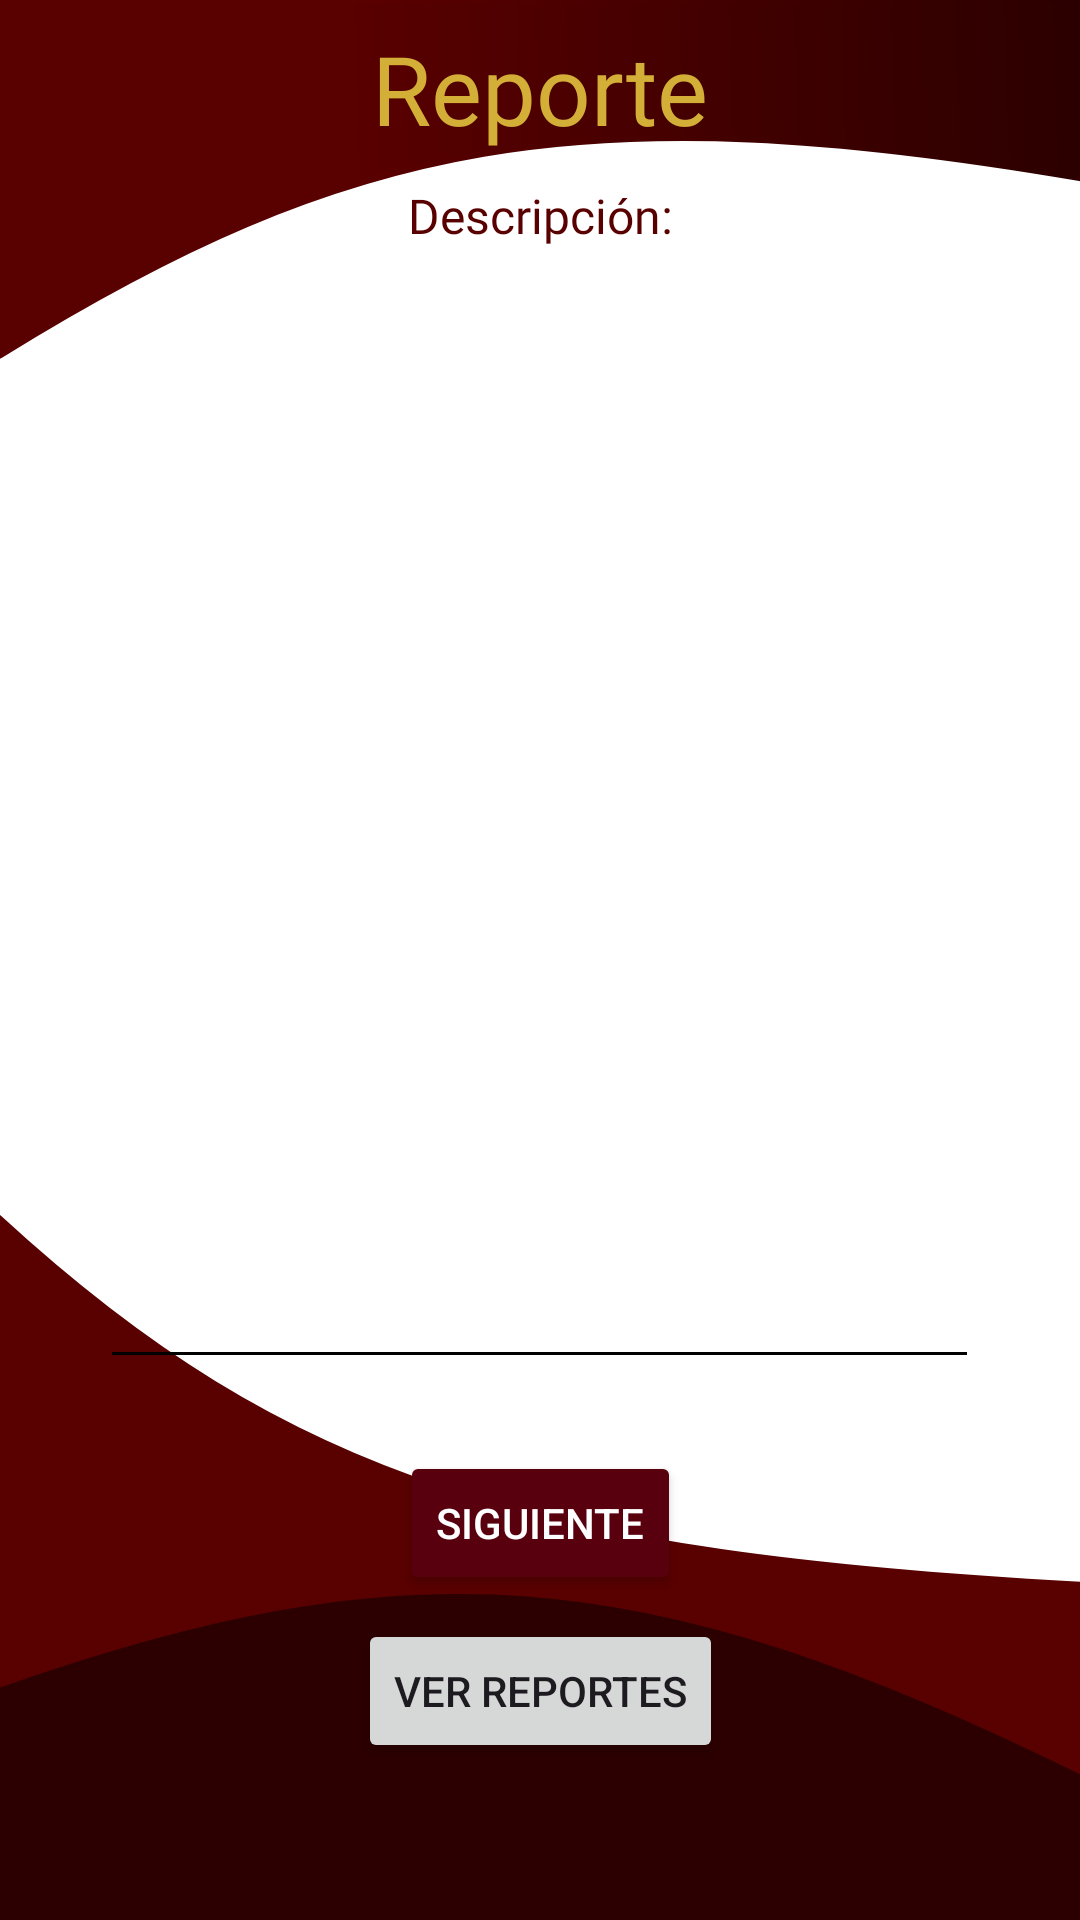

Reconstruct the res/layout file that produces this screen, plus the resources it refers to.
<!-- AndroidManifest.xml: application theme Theme.UPTREPORT -->
<!-- res/layout/activity_primera_interfaz_reporte.xml -->
<?xml version="1.0" encoding="utf-8"?>
<androidx.constraintlayout.widget.ConstraintLayout xmlns:android="http://schemas.android.com/apk/res/android"
    xmlns:app="http://schemas.android.com/apk/res-auto"
    xmlns:tools="http://schemas.android.com/tools"
    android:id="@+id/main"
    android:layout_width="match_parent"
    android:layout_height="match_parent"
    android:background="@drawable/background_main"
    tools:context=".Primera_interfaz_reporte">

    <TextView
        android:id="@+id/tvReporte"
        android:layout_width="wrap_content"
        android:layout_height="wrap_content"
        android:layout_marginStart="100dp"
        android:layout_marginTop="8dp"
        android:layout_marginEnd="100dp"
        android:fontFamily="@font/goldman"
        android:text="@string/reporte"
        android:textColor="@color/titile_colors"
        android:textSize="32sp"
        app:layout_constraintEnd_toEndOf="parent"
        app:layout_constraintStart_toStartOf="parent"
        app:layout_constraintTop_toTopOf="parent" />

    <TextView
        android:id="@+id/tvDescripcion"
        android:layout_width="wrap_content"
        android:layout_height="wrap_content"
        android:layout_marginStart="100dp"
        android:layout_marginTop="10dp"
        android:layout_marginEnd="100dp"
        android:fontFamily="@font/goldman"
        android:text="@string/descricion"
        android:textColor="@color/color1"
        android:textSize="16sp"
        app:layout_constraintEnd_toEndOf="parent"
        app:layout_constraintStart_toStartOf="parent"
        app:layout_constraintTop_toBottomOf="@+id/tvReporte" />

    <EditText
        android:id="@+id/edtmDescripcion"
        android:layout_width="293dp"
        android:layout_height="345dp"
        android:layout_marginTop="32dp"
        android:backgroundTint="@color/black"
        android:ems="10"
        android:gravity="start|top"
        android:inputType="textMultiLine"
        app:layout_constraintEnd_toEndOf="parent"
        app:layout_constraintHorizontal_bias="0.497"
        app:layout_constraintStart_toStartOf="parent"
        app:layout_constraintTop_toBottomOf="@+id/tvDescripcion" />

    <Button
        android:id="@+id/btnSiguiente"
        android:layout_width="wrap_content"
        android:layout_height="wrap_content"
        android:layout_marginTop="24dp"
        android:backgroundTint="@color/color_button"
        android:text="@string/siguiente"
        android:textColor="@color/white"
        app:cornerRadius="0dp"
        app:layout_constraintEnd_toEndOf="parent"
        app:layout_constraintStart_toStartOf="parent"
        app:layout_constraintTop_toBottomOf="@+id/edtmDescripcion" />

    <Button
        android:id="@+id/btnReportes"
        android:layout_width="wrap_content"
        android:layout_height="wrap_content"
        android:layout_marginTop="8dp"
        android:text="@string/ver_reportes"
        app:cornerRadius="0dp"
        app:layout_constraintEnd_toEndOf="parent"
        app:layout_constraintStart_toStartOf="parent"
        app:layout_constraintTop_toBottomOf="@+id/btnSiguiente" />


</androidx.constraintlayout.widget.ConstraintLayout>
<!-- resources referenced by this layout -->
<resources>
  <color name="black">#FF000000</color>
  <color name="color1">#590000</color>
  <color name="color_button">#59000f</color>
  <color name="titile_colors">#D4AF37</color>
  <color name="white">#FFFFFFFF</color>
  <!-- drawable background_main (drawable) -->
  <vector xmlns:android="http://schemas.android.com/apk/res/android"
      xmlns:aapt="http://schemas.android.com/aapt"
      android:width="412dp"
      android:height="917dp"
      android:viewportWidth="412"
      android:viewportHeight="917">
    <group>
      <clip-path
          android:pathData="M0,0h412v917h-412z"/>
      <path
          android:pathData="M0,0h412v917h-412z"
          android:fillColor="#ffffff"/>
      <path
          android:strokeWidth="1"
          android:pathData="M412,756C204.86,741.54 110.39,708.18 0,581V807C167.37,736.43 257.27,749.82 412,849V756Z"
          android:fillColor="#590000"
          android:strokeColor="#590000"/>
      <path
          android:strokeWidth="1"
          android:pathData="M412,848V916.5H0V806.5C154.34,738.71 244.27,744.3 412,848Z"
          android:fillColor="#2C0000"
          android:strokeColor="#2C0000"/>
      <path
          android:pathData="M412,85C221.42,44.25 132.78,66.65 0,169.5V-0H412V85Z"
          android:strokeWidth="3">
        <aapt:attr name="android:fillColor">
          <gradient 
              android:startX="2.5"
              android:startY="57"
              android:endX="412"
              android:endY="47.5"
              android:type="linear">
            <item android:offset="0.32" android:color="#FF590000"/>
            <item android:offset="1" android:color="#FF2C0000"/>
          </gradient>
        </aapt:attr>
        <aapt:attr name="android:strokeColor">
          <gradient 
              android:startX="-0"
              android:startY="58"
              android:endX="409.5"
              android:endY="51"
              android:type="linear">
            <item android:offset="0.35" android:color="#FF590000"/>
            <item android:offset="1" android:color="#FF2C0000"/>
          </gradient>
        </aapt:attr>
      </path>
    </group>
  </vector>
  <string name="descricion">Descripción:</string>
  <string name="reporte">Reporte</string>
  <string name="siguiente">Siguiente</string>
  <string name="ver_reportes">Ver Reportes</string>
  <style name="Theme.UPTREPORT" parent="Base.Theme.UPTREPORT" />
  <style name="Base.Theme.UPTREPORT" parent="Theme.Material3.DayNight.NoActionBar">
          
          
          <item name="colorPrimary">@color/color_button</item>
          <item name="colorOnPrimary">@color/text_button</item>
      </style>
  <color name="text_button">#FFFFFFFF</color>
</resources>
